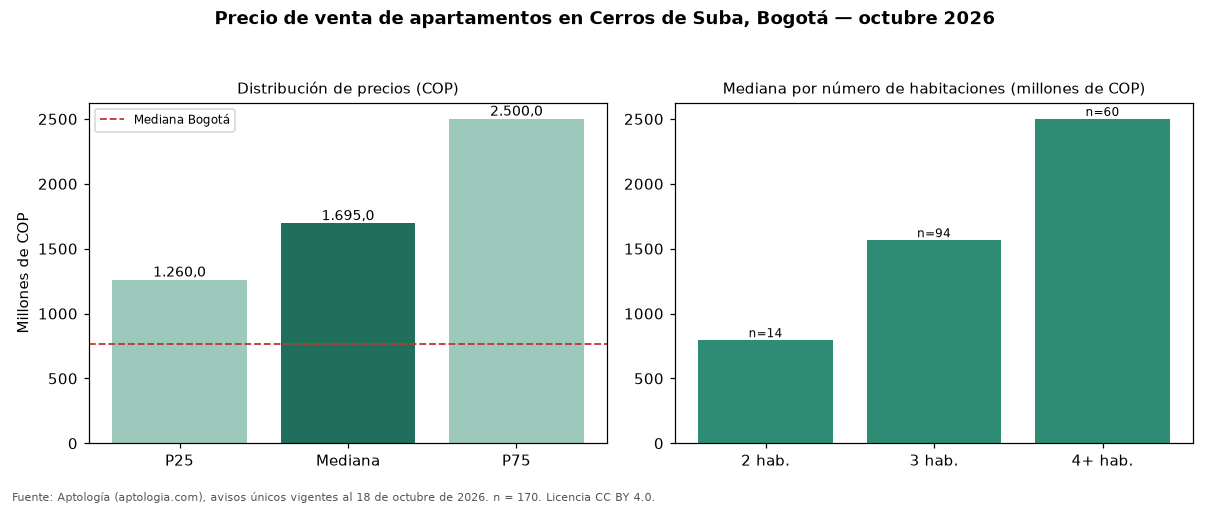

Data behind this chart, as committed beside it:
seccion, metrica, valor_cop, n
precio, p25, 1260000000, 170
precio, mediana, 1695000000, 170
precio, p75, 2500000000, 170
cop_por_m2, p25, 5641506, 170
cop_por_m2, mediana, 7131414, 170
cop_por_m2, p75, 9264538, 170
area, area_mediana_m2, 224.0, 170
habitaciones, 2, 795000000, 14
habitaciones, 3, 1565000000, 94
habitaciones, 4+, 2500000000, 60
administracion, mediana, 1650000, 153
estrato, moda, 6, 
parqueadero, porcentaje_con_parqueadero, 94.1, 170
ciudad, mediana_ciudad, 765000000, 33308
ciudad, mediana_cop_por_m2_ciudad, 7407407, 33308
